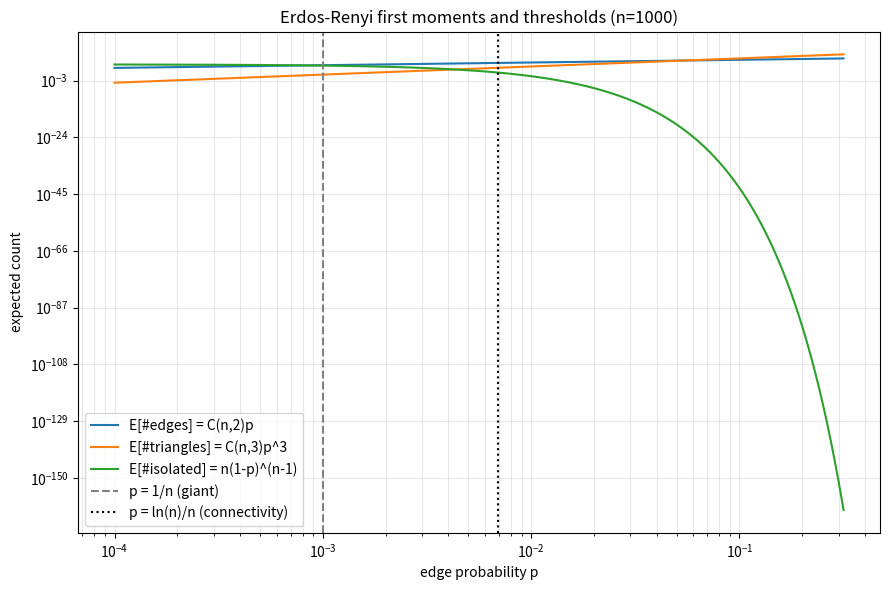

Reproduce this figure in Python.
import math
import numpy as np
import matplotlib.pyplot as plt

def expected_edges(n, p):     return math.comb(n, 2) * p
def expected_triangles(n, p): return math.comb(n, 3) * p ** 3
def expected_isolated(n, p):  return n * (1.0 - p) ** (n - 1)

def main() -> None:
    n = 1000
    ps = np.logspace(-4, -0.5, 400)
    edges = [expected_edges(n, p) for p in ps]
    tris = [expected_triangles(n, p) for p in ps]
    iso = [expected_isolated(n, p) for p in ps]
    fig, ax = plt.subplots(figsize=(9, 6))
    ax.loglog(ps, edges, label='E[#edges] = C(n,2)p')
    ax.loglog(ps, tris, label='E[#triangles] = C(n,3)p^3')
    ax.loglog(ps, iso, label='E[#isolated] = n(1-p)^(n-1)')
    ax.axvline(1.0 / n, color='gray', ls='--', label='p = 1/n (giant)')
    ax.axvline(math.log(n) / n, color='black', ls=':',
               label='p = ln(n)/n (connectivity)')
    ax.set_xlabel('edge probability p')
    ax.set_ylabel('expected count')
    ax.set_title(f'Erdos-Renyi first moments and thresholds (n={n})')
    ax.legend()
    ax.grid(True, which='both', alpha=0.3)
    plt.tight_layout()
    plt.savefig('threshold_landscape.png', dpi=150)
    print('wrote threshold_landscape.png')

if __name__ == '__main__':
    main()
